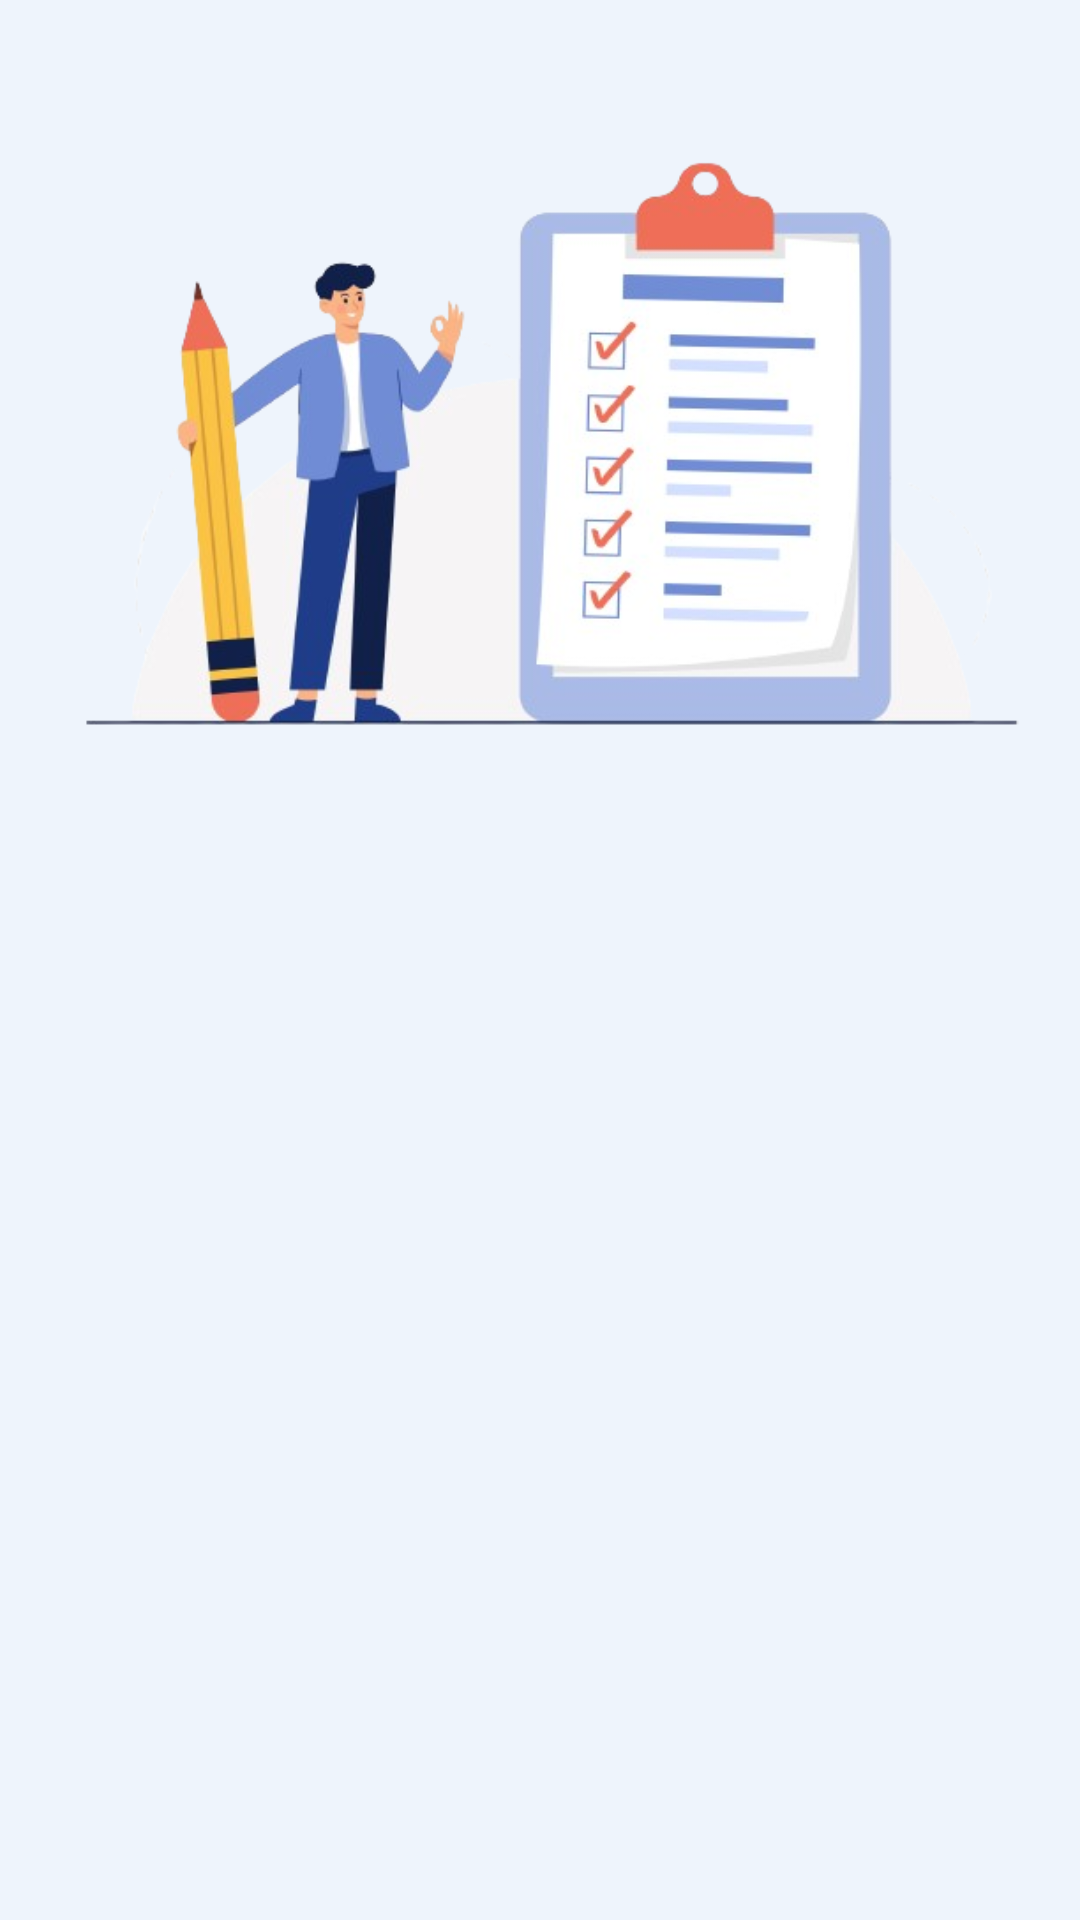

Reconstruct the res/layout file that produces this screen, plus the resources it refers to.
<!-- AndroidManifest.xml: application theme Theme.BookWise -->
<!-- res/layout/fragment_return.xml -->
<?xml version="1.0" encoding="utf-8"?>
<layout>
<androidx.constraintlayout.widget.ConstraintLayout xmlns:android="http://schemas.android.com/apk/res/android"
    xmlns:app="http://schemas.android.com/apk/res-auto"
    xmlns:tools="http://schemas.android.com/tools"
    android:layout_width="match_parent"
    android:layout_height="match_parent"
    tools:context=".HomeFragment"
    android:background="#EEF4FC">
    <androidx.core.widget.NestedScrollView
        android:layout_width="match_parent"
        android:layout_height="match_parent">


        <LinearLayout
            android:layout_width="match_parent"
            android:layout_height="wrap_content"
            android:orientation="vertical">

            <ProgressBar
                android:id="@+id/progressbar_memeber_return"
                style="?android:attr/progressBarStyle"
                android:layout_width="match_parent"
                android:layout_height="wrap_content"
                android:layout_marginTop="320dp"
                android:layout_marginBottom="500dp"
                android:visibility="gone" />

            <ImageView
                android:id="@+id/imageView4"
                android:layout_width="match_parent"
                android:layout_height="250dp"
                android:layout_marginTop="20dp"
                android:src="@drawable/checklist" />

            <androidx.recyclerview.widget.RecyclerView
                android:id="@+id/recycler_view_return_member"
                android:layout_width="match_parent"
                android:layout_height="wrap_content" />
        </LinearLayout>
    </androidx.core.widget.NestedScrollView>


</androidx.constraintlayout.widget.ConstraintLayout>
</layout>
<!-- resources referenced by this layout -->
<resources>
  <!-- drawable checklist: png bitmap (drawable, 133825 bytes) -->
  <style name="Theme.BookWise" parent="Base.Theme.BookWise" />
  <style name="Base.Theme.BookWise" parent="Theme.Material3.DayNight.NoActionBar">
          
          
      </style>
</resources>
